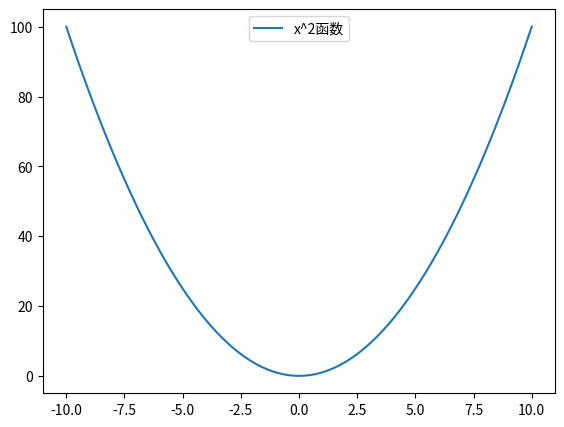

Recreate this plot in Python.
from matplotlib import pyplot as plt
import numpy as np


def test01():
    x = np.linspace(0, 10, 100)
    y = np.sin(x)
    # plot():绘制图形
    # 参数：
    # format_String：设置曲线颜色、线条样式等
    plt.plot(x, y, 'r:')

    # 显示图形
    plt.show()


def test02():
    # figure():生成画布
    # 参数：
    # figsize：画布的宽和高，数据格式是元组，单位：英寸
    fig = plt.figure(figsize=(12, 8))

    # add_axes：画布生成绘图区域
    # 参数：
    # left、bottom、width、height：取值范围都是0到1之间
    ax = fig.add_axes([0.1, 0.1, 0.8, 0.8])

    x = np.linspace(-10, 10, 100)
    y = x ** 2

    # 通过绘图区域对象绘制图形，使图形绘制在绘图区域中
    ax.plot(x, y)
    plt.show()


def test03():
    fig = plt.figure()
    ax = fig.add_axes([0.1, 0.1, 0.8, 0.8])

    x = np.linspace(-10, 10, 100)
    y = x ** 2

    # legend():设置图形的图例
    # 参数：
    # handles：设置图形实例，数据格式是列表
    # labels：设置图形实例的标签说明，数据格式是列标
    # loc：设置图例显示的位置

    # plot：返回对象是一个列表
    # line = ax.plot(x, y)
    # print(type(line))
    # ax.legend(handles=line, labels=['x function'])

    # 图例设置的第二种方式：(常用)
    # 1.在plot方法中添加label参数，设置图例说明
    # 2.调用legend方法使图例生效，legend方法可以不用设置handles和labels
    ax.plot(x, y, label='x^2函数')
    ax.legend(loc='upper center')
    plt.show()


if __name__ == '__main__':
    test03()
